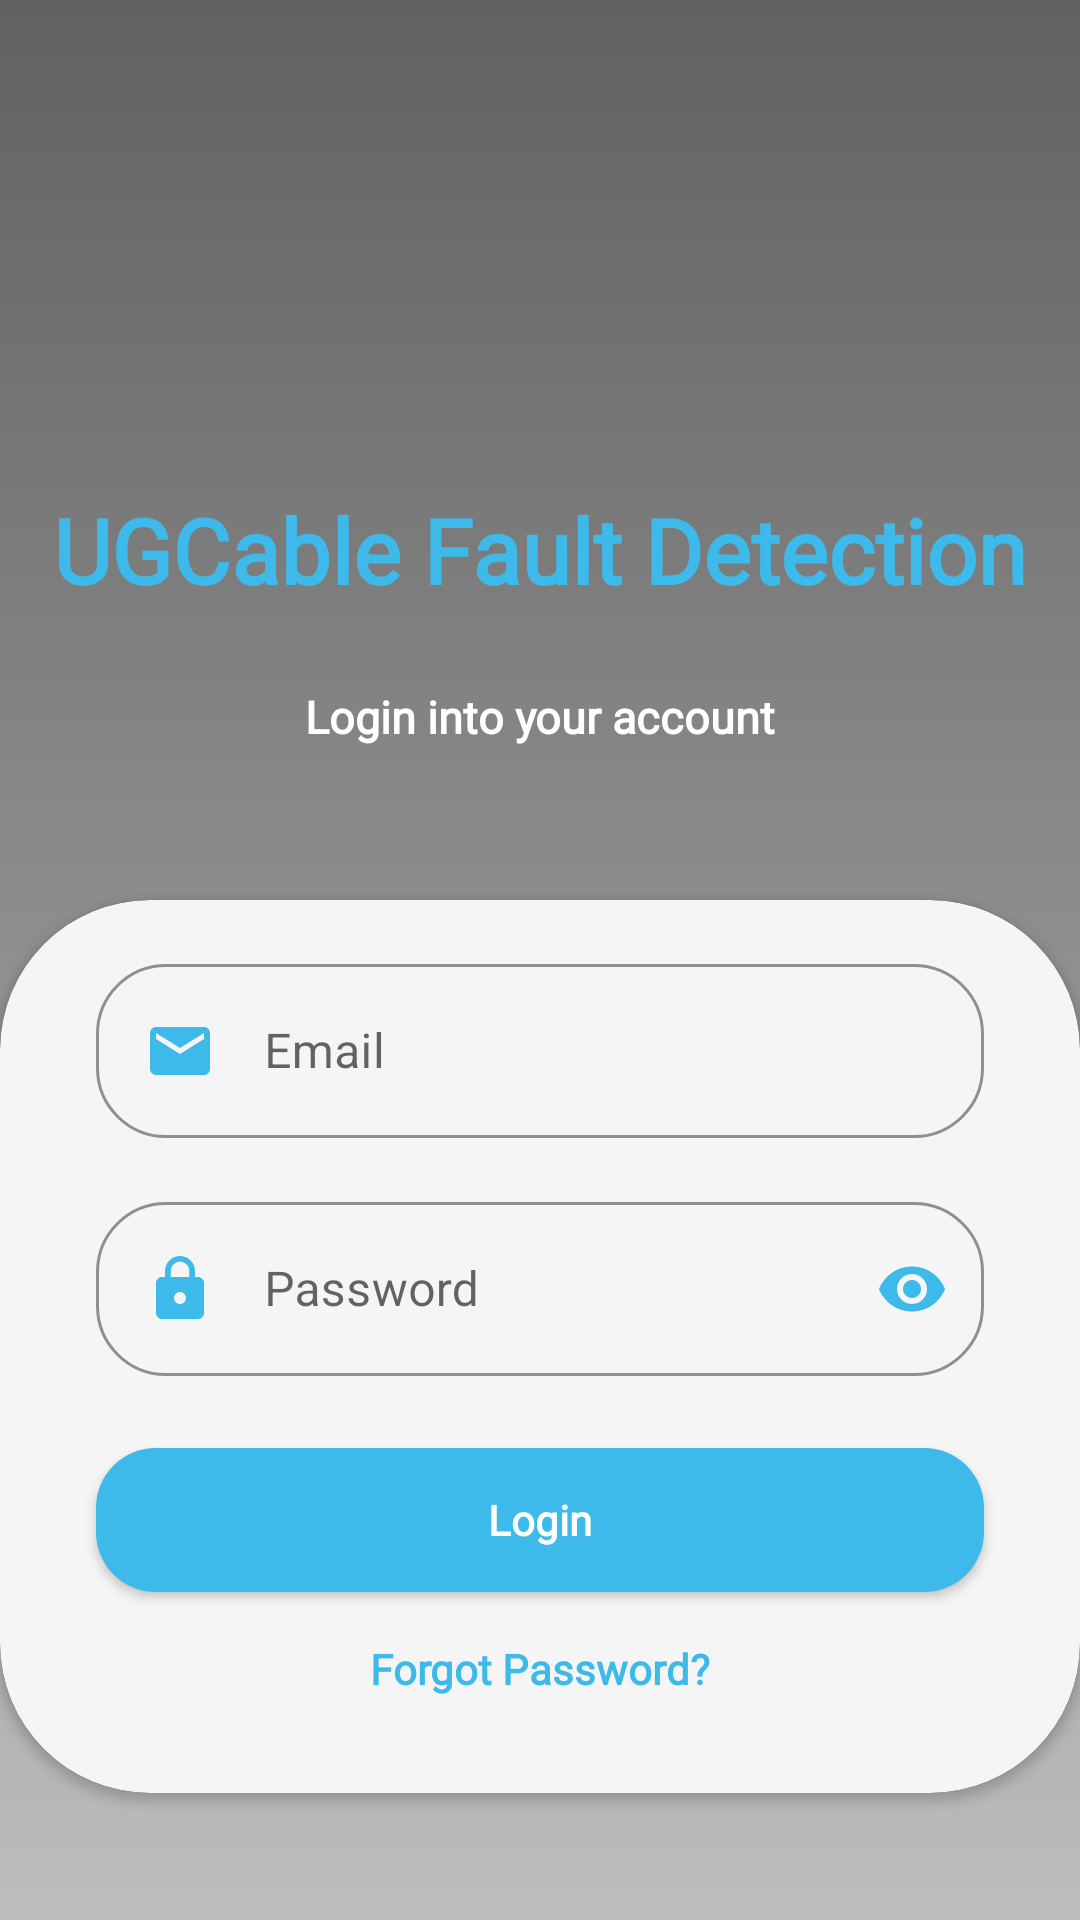

This screen was rendered from an Android layout file. Write that file and the resources it references.
<!-- AndroidManifest.xml: application theme Theme.UGCableFaultDetection -->
<!-- res/layout/fragment_login.xml -->
<?xml version="1.0" encoding="utf-8"?>
<androidx.constraintlayout.widget.ConstraintLayout xmlns:android="http://schemas.android.com/apk/res/android"
    xmlns:app="http://schemas.android.com/apk/res-auto"
    xmlns:tools="http://schemas.android.com/tools"
    android:layout_width="match_parent"
    android:layout_height="match_parent"
    tools:context=".LoginFragment"
    android:id="@+id/mainFragment"
    android:background="@drawable/background">


    <View
        android:id="@+id/view"
        android:layout_height="match_parent"
        android:layout_width="match_parent"
        android:layout_marginTop="731dp"
        app:layout_constraintBottom_toBottomOf="parent"
        app:layout_constraintEnd_toStartOf="@+id/cardView"
        app:layout_constraintStart_toStartOf="parent"
        app:layout_constraintTop_toTopOf="parent" />

    <ImageView
        android:id="@+id/image"
        android:layout_width="402dp"
        android:layout_height="139dp"
        android:layout_marginTop="16dp"
        android:paddingLeft="20dp"
        android:paddingTop="20dp"
        android:paddingRight="20dp"
        android:paddingBottom="20dp"
        android:src="@drawable/cable"
        app:layout_constraintEnd_toEndOf="parent"
        app:layout_constraintHorizontal_bias="0.498"
        app:layout_constraintStart_toStartOf="parent"
        app:layout_constraintTop_toTopOf="parent" />

    <TextView
        android:id="@+id/textView"
        android:layout_width="wrap_content"
        android:layout_height="wrap_content"
        android:layout_marginStart="32dp"
        android:layout_marginTop="8dp"
        android:layout_marginEnd="32dp"
        android:fontFamily="@font/font"
        android:text="UGCable Fault Detection"
        android:textColor="#3EBAEA"
        android:textSize="30dp"
        android:textStyle="bold"
        app:layout_constraintEnd_toEndOf="parent"
        app:layout_constraintStart_toStartOf="parent"
        app:layout_constraintTop_toBottomOf="@+id/image" />

    <TextView
        android:id="@+id/textView1"
        android:layout_width="wrap_content"
        android:layout_height="wrap_content"
        android:layout_marginTop="2dp"
        android:layout_marginBottom="28dp"
        android:fontFamily="@font/regfont"
        android:text="Login into your account"
        android:textColor="@color/white"
        android:textSize="15sp"
        android:textStyle="bold"
        app:layout_constraintBottom_toTopOf="@+id/cardView"
        app:layout_constraintEnd_toEndOf="parent"
        app:layout_constraintStart_toStartOf="parent"
        app:layout_constraintTop_toBottomOf="@+id/textView" />

    <androidx.cardview.widget.CardView
        android:id="@+id/cardView"
        android:layout_width="0dp"
        android:layout_height="wrap_content"
        android:layout_marginTop="300dp"
        app:cardBackgroundColor="#F5F5F5"
        app:cardCornerRadius="50dp"
        app:layout_constraintEnd_toEndOf="parent"
        app:layout_constraintHorizontal_bias="1.0"
        app:layout_constraintStart_toStartOf="parent"
        app:layout_constraintTop_toTopOf="parent">

        <LinearLayout xmlns:android="http://schemas.android.com/apk/res/android"
            xmlns:tools="http://schemas.android.com/tools"
            android:layout_width="match_parent"
            android:layout_height="wrap_content"
            xmlns:app="http://schemas.android.com/apk/res-auto"
            tools:context=".Forget_pass_Fragment"
            android:theme="@style/Theme.MaterialComponents.DayNight.DarkActionBar"
            android:orientation="vertical"
            >

            <com.google.android.material.textfield.TextInputLayout
                android:layout_width="match_parent"
                android:layout_height="wrap_content"
                style="@style/Widget.MaterialComponents.TextInputLayout.OutlinedBox"
                android:layout_marginTop="16dp"
                android:layout_marginLeft="32dp"
                android:layout_marginRight="32dp"
                app:boxStrokeColor="#3EBAEA"
                app:boxStrokeWidth="1dp"
                app:boxCornerRadiusBottomEnd="70px"
                app:boxCornerRadiusBottomStart="70px"
                app:boxCornerRadiusTopEnd="70px"
                app:boxCornerRadiusTopStart="70px"
                >

                <com.google.android.material.textfield.TextInputEditText
                    android:id="@+id/loginemail"
                    android:layout_width="match_parent"
                    android:layout_height="wrap_content"
                    android:hint="Email"
                    android:inputType="textEmailAddress"
                    android:drawableStart="@drawable/ic_email"
                    android:drawablePadding="16dp"
                    />

            </com.google.android.material.textfield.TextInputLayout>


            <com.google.android.material.textfield.TextInputLayout
                android:layout_width="match_parent"
                android:layout_height="wrap_content"
                style="@style/Widget.MaterialComponents.TextInputLayout.OutlinedBox"
                android:layout_marginTop="16dp"
                android:layout_marginLeft="32dp"
                android:layout_marginRight="32dp"
                app:boxStrokeColor="#3EBAEA"
                app:endIconMode="password_toggle"
                app:passwordToggleDrawable="@drawable/ic_visible"
                app:endIconTint="#3EBAEA"
                app:boxStrokeWidth="1dp"
                app:boxCornerRadiusBottomEnd="70px"
                app:boxCornerRadiusBottomStart="70px"
                app:boxCornerRadiusTopEnd="70px"
                app:boxCornerRadiusTopStart="70px"
                >

                <com.google.android.material.textfield.TextInputEditText
                    android:id="@+id/loginpass"
                    android:layout_width="match_parent"
                    android:layout_height="wrap_content"
                    android:hint="Password"
                    android:inputType="textPassword"
                    android:drawableStart="@drawable/ic_lock"
                    android:drawablePadding="16dp"
                    />

            </com.google.android.material.textfield.TextInputLayout>

            <LinearLayout
                android:layout_width="match_parent"
                android:layout_height="wrap_content"
                android:orientation="vertical">

                <Button
                    android:id="@+id/login_btn"
                    android:layout_width="match_parent"
                    android:layout_height="wrap_content"
                    android:layout_marginStart="32dp"
                    android:layout_marginTop="24dp"
                    android:layout_marginEnd="32dp"
                    android:background="@drawable/round_btn"
                    android:fontFamily="@font/regfont"
                    android:onClick="OnClick"
                    android:text="Login"
                    android:textColor="@color/white"
                    android:textAppearance="@style/TextAppearance.AppCompat.Body1"
                    android:textStyle="bold"
                    app:layout_constraintEnd_toEndOf="parent"
                    app:layout_constraintStart_toStartOf="parent"
                    app:layout_constraintTop_toBottomOf="@+id/phone" />

                <TextView
                    android:id="@+id/forgotpass"
                    android:layout_width="wrap_content"
                    android:layout_height="wrap_content"
                    android:layout_marginStart="32dp"
                    android:layout_marginTop="16dp"
                    android:layout_marginEnd="32dp"
                    android:layout_marginBottom="32dp"
                    android:fontFamily="@font/regfont"
                    android:text="Forgot Password?"
                    android:textColor="#3EBAEA"
                    android:textStyle="bold"
                    app:layout_constraintEnd_toEndOf="parent"
                    app:layout_constraintStart_toStartOf="parent"
                    app:layout_constraintTop_toBottomOf="@+id/login_btn"
                    android:layout_gravity="center"/>

                

            </LinearLayout>
        </LinearLayout>



    </androidx.cardview.widget.CardView>

    <ProgressBar
        android:id="@+id/pg_bar"
        style="?android:attr/progressBarStyle"
        android:layout_width="wrap_content"
        android:layout_height="wrap_content"
        android:layout_marginStart="32dp"
        android:layout_marginTop="8dp"
        android:layout_marginEnd="32dp"
        android:layout_marginBottom="8dp"
        app:layout_constraintBottom_toBottomOf="parent"
        app:layout_constraintEnd_toEndOf="parent"
        app:layout_constraintStart_toStartOf="parent"
        app:layout_constraintTop_toBottomOf="@+id/cardView"
        android:indeterminateTint="#3EBAEA"
        android:visibility="gone"/>

</androidx.constraintlayout.widget.ConstraintLayout>
<!-- resources referenced by this layout -->
<resources>
  <color name="white">#FFFFFFFF</color>
  <!-- drawable background (drawable) -->
  <?xml version="1.0" encoding="utf-8"?>
  <shape xmlns:android="http://schemas.android.com/apk/res/android">
  
      <gradient
          android:angle="90"
          android:startColor="#BDBDBD"
          android:endColor="#616161"/>
  </shape>
  <!-- drawable ic_email (drawable) -->
  <vector android:height="24dp" android:tint="#3EBAEA"
      android:viewportHeight="24" android:viewportWidth="24"
      android:width="24dp" xmlns:android="http://schemas.android.com/apk/res/android">
      <path android:fillColor="@android:color/white" android:pathData="M20,4L4,4c-1.1,0 -1.99,0.9 -1.99,2L2,18c0,1.1 0.9,2 2,2h16c1.1,0 2,-0.9 2,-2L22,6c0,-1.1 -0.9,-2 -2,-2zM20,8l-8,5 -8,-5L4,6l8,5 8,-5v2z"/>
  </vector>
  <!-- drawable ic_lock (drawable) -->
  <vector android:height="24dp" android:tint="#3EBAEA"
      android:viewportHeight="24" android:viewportWidth="24"
      android:width="24dp" xmlns:android="http://schemas.android.com/apk/res/android">
      <path android:fillColor="@android:color/white" android:pathData="M18,8h-1L17,6c0,-2.76 -2.24,-5 -5,-5S7,3.24 7,6v2L6,8c-1.1,0 -2,0.9 -2,2v10c0,1.1 0.9,2 2,2h12c1.1,0 2,-0.9 2,-2L20,10c0,-1.1 -0.9,-2 -2,-2zM12,17c-1.1,0 -2,-0.9 -2,-2s0.9,-2 2,-2 2,0.9 2,2 -0.9,2 -2,2zM15.1,8L8.9,8L8.9,6c0,-1.71 1.39,-3.1 3.1,-3.1 1.71,0 3.1,1.39 3.1,3.1v2z"/>
  </vector>
  <!-- drawable ic_visible (drawable) -->
  <vector android:height="24dp" android:tint="#3EBAEA"
      android:viewportHeight="24" android:viewportWidth="24"
      android:width="24dp" xmlns:android="http://schemas.android.com/apk/res/android">
      <path android:fillColor="@android:color/white" android:pathData="M12,4.5C7,4.5 2.73,7.61 1,12c1.73,4.39 6,7.5 11,7.5s9.27,-3.11 11,-7.5c-1.73,-4.39 -6,-7.5 -11,-7.5zM12,17c-2.76,0 -5,-2.24 -5,-5s2.24,-5 5,-5 5,2.24 5,5 -2.24,5 -5,5zM12,9c-1.66,0 -3,1.34 -3,3s1.34,3 3,3 3,-1.34 3,-3 -1.34,-3 -3,-3z"/>
  </vector>
  <!-- drawable round_btn (drawable) -->
  <?xml version="1.0" encoding="utf-8"?>
  <shape xmlns:android="http://schemas.android.com/apk/res/android">
      <solid android:color="#3EBAEA" />
      <corners android:radius="60px"/>
  </shape>
  <style name="Theme.UGCableFaultDetection" parent="Theme.AppCompat.DayNight.NoActionBar">
          
          <item name="colorPrimary">@color/purple_500</item>
          <item name="colorPrimaryVariant">@color/purple_700</item>
          <item name="colorOnPrimary">@color/white</item>
          
          <item name="colorSecondary">@color/teal_200</item>
          <item name="colorSecondaryVariant">@color/teal_700</item>
          <item name="colorOnSecondary">@color/purple_500</item>
          
          <item name="android:statusBarColor" tools:targetApi="l">?attr/colorPrimaryVariant</item>
          
      </style>
  <color name="purple_500">#3EBAEA</color>
  <color name="purple_700">#616161</color>
  <color name="teal_200">#FF03DAC5</color>
  <color name="teal_700">#FF018786</color>
</resources>
